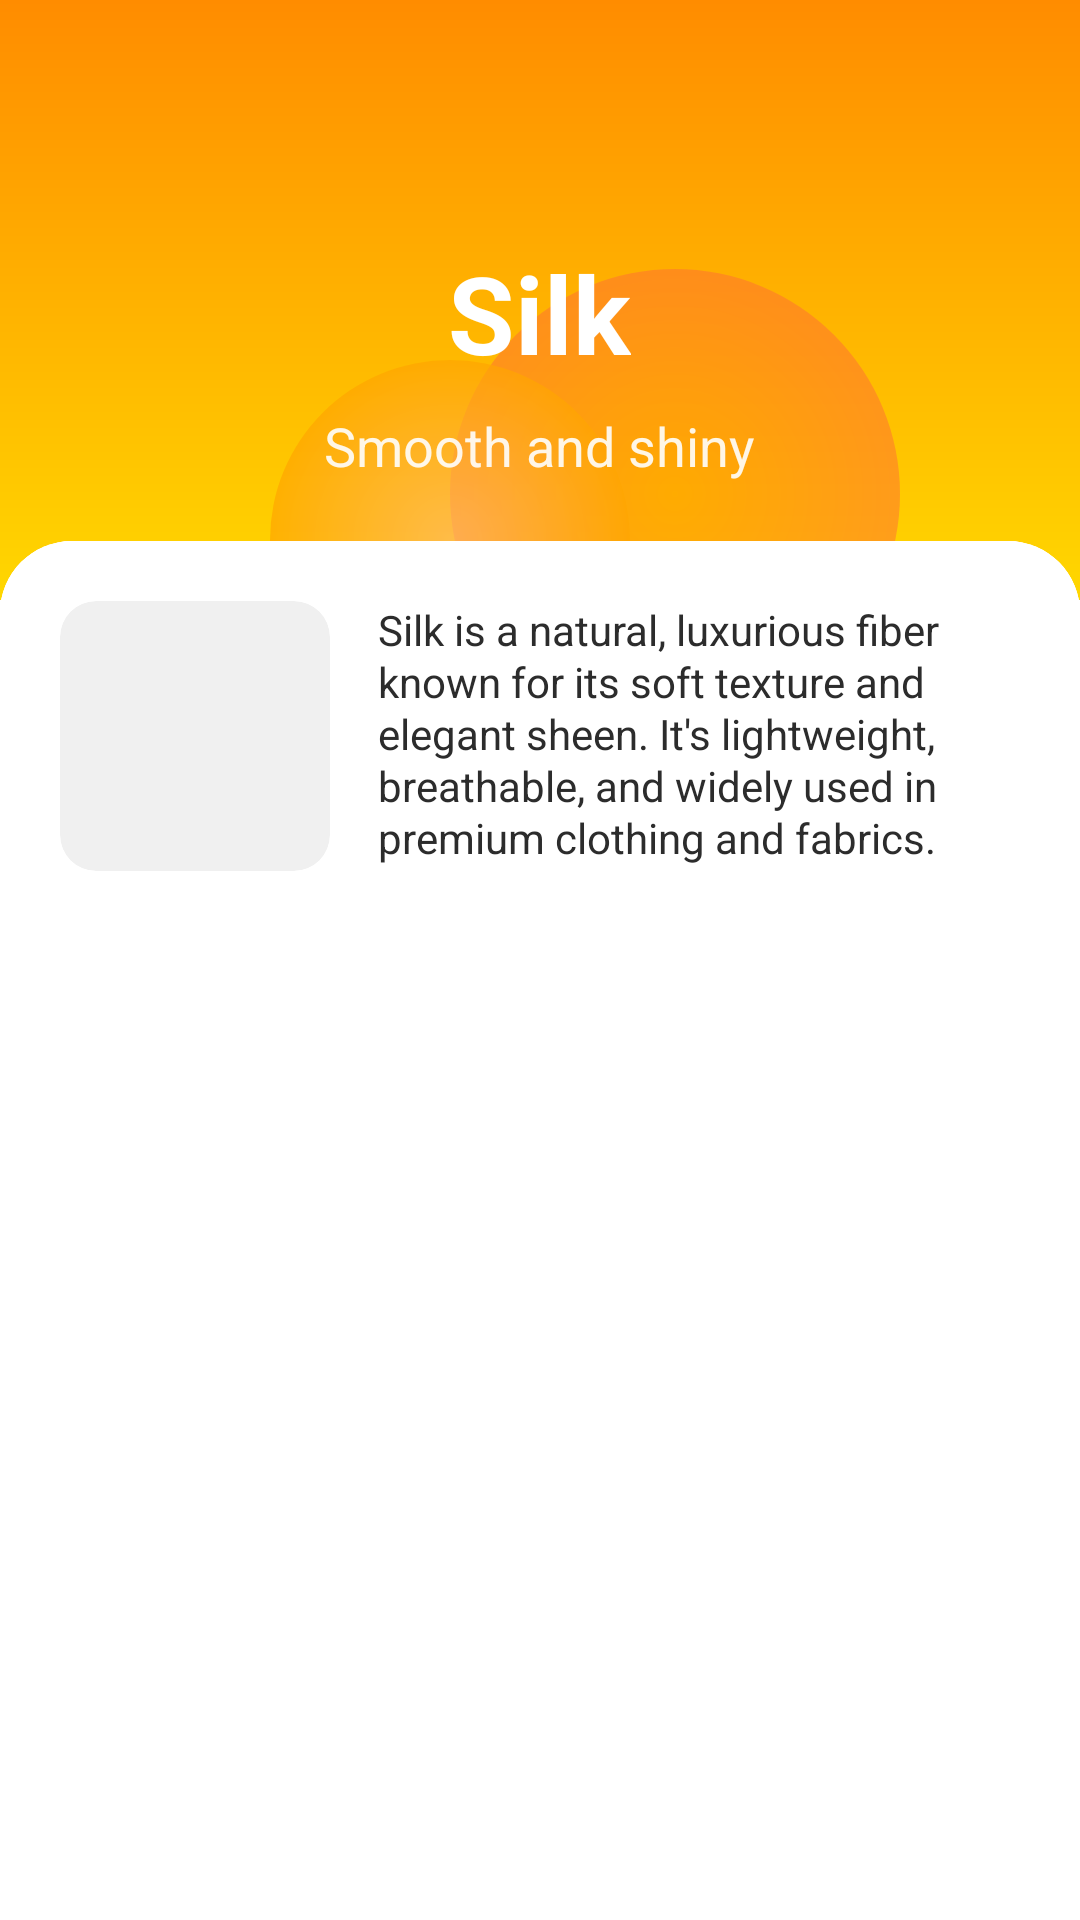

Produce the Android XML layout that renders to this screen, including the resource entries it uses.
<!-- AndroidManifest.xml: application theme Theme.FabriScan -->
<!-- res/layout/activity_category_detail.xml -->
<?xml version="1.0" encoding="utf-8"?>
<androidx.constraintlayout.widget.ConstraintLayout xmlns:android="http://schemas.android.com/apk/res/android"
    xmlns:app="http://schemas.android.com/apk/res-auto"
    xmlns:tools="http://schemas.android.com/tools"
    android:layout_width="match_parent"
    android:layout_height="match_parent"
    android:background="#FFFFFF"
    tools:context=".CategoryDetailActivity">

    
    <FrameLayout
        android:id="@+id/headerSection"
        android:layout_width="0dp"
        android:layout_height="200dp"
        android:background="@drawable/category_header_gradient"
        app:layout_constraintTop_toTopOf="parent"
        app:layout_constraintStart_toStartOf="parent"
        app:layout_constraintEnd_toEndOf="parent"
        app:layout_constraintHeight_percent="0.5">

        
        <ImageView
            android:layout_width="150dp"
            android:layout_height="150dp"
            android:layout_gravity="end|bottom"
            android:layout_marginEnd="60dp"
            android:layout_marginBottom="-40dp"
            android:src="@drawable/orange_sphere"
            android:alpha="0.5"
            android:contentDescription="Orange Sphere"/>

        
        <ImageView
            android:layout_width="120dp"
            android:layout_height="120dp"
            android:layout_gravity="start|center_vertical"
            android:layout_marginStart="90dp"
            android:layout_marginTop="80dp"
            android:src="@drawable/light_orange_sphere"
            android:alpha="0.7"
            android:contentDescription="Light Orange Sphere"/>

        
        <LinearLayout
            android:layout_width="match_parent"
            android:layout_height="wrap_content"
            android:orientation="vertical"
            android:gravity="center"
            android:layout_marginTop="80dp"
            android:paddingStart="20dp"
            android:paddingEnd="20dp">

            <TextView
                android:id="@+id/categoryTitle"
                android:layout_width="wrap_content"
                android:layout_height="wrap_content"
                android:text="Silk"
                android:textColor="#FFFFFF"
                android:textSize="36sp"
                android:textStyle="bold"
                android:fontFamily="sans-serif"/>

            <TextView
                android:id="@+id/categorySubtitle"
                android:layout_width="wrap_content"
                android:layout_height="wrap_content"
                android:text="Smooth and shiny"
                android:textColor="#FFFFFF"
                android:textSize="18sp"
                android:alpha="0.9"
                android:layout_marginTop="8dp"/>

        </LinearLayout>

    </FrameLayout>

    
    <androidx.cardview.widget.CardView
        android:layout_width="0dp"
        android:layout_height="0dp"
        android:layout_marginTop="-20dp"
        app:cardCornerRadius="24dp"
        app:cardElevation="0dp"
        app:cardBackgroundColor="#FFFFFF"
        app:layout_constraintTop_toBottomOf="@id/headerSection"
        app:layout_constraintStart_toStartOf="parent"
        app:layout_constraintEnd_toEndOf="parent"
        app:layout_constraintBottom_toBottomOf="parent">

        <LinearLayout
            android:layout_width="match_parent"
            android:layout_height="match_parent"
            android:orientation="vertical"
            android:background="#FFFFFF">

            
            <LinearLayout
                android:layout_width="match_parent"
                android:layout_height="wrap_content"
                android:background="#FFFFFF"
                android:orientation="horizontal"
                android:padding="20dp">

                <ImageView
                    android:id="@+id/fabricSampleImage"
                    android:layout_width="90dp"
                    android:layout_height="90dp"
                    android:background="@drawable/rounded_fabric_image_bg"
                    android:clipToOutline="true"
                    android:contentDescription="Fabric Sample"
                    android:scaleType="centerCrop" />

                <LinearLayout
                    android:layout_width="0dp"
                    android:layout_height="90dp"
                    android:layout_marginStart="16dp"
                    android:layout_weight="1"
                    android:gravity="center_vertical"
                    android:orientation="vertical">

                    <TextView
                        android:id="@+id/categoryDescription"
                        android:layout_width="match_parent"
                        android:layout_height="match_parent"
                        android:gravity="start|top"
                        android:lineSpacingExtra="1dp"
                        android:text="Silk is a natural, luxurious fiber known for its soft texture and elegant sheen. It's lightweight, breathable, and widely used in premium clothing and fabrics."
                        android:textAlignment="viewStart"
                        android:textColor="#2C2C2C"
                        android:textSize="14sp" />

                </LinearLayout>

            </LinearLayout>

            
            <androidx.recyclerview.widget.RecyclerView
                android:id="@+id/imageRecyclerView"
                android:layout_width="match_parent"
                android:layout_height="450dp"
                android:layout_marginTop="-8dp"
                android:nestedScrollingEnabled="false"
                tools:listitem="@layout/item_category_detail" />

        </LinearLayout>

    </androidx.cardview.widget.CardView>

</androidx.constraintlayout.widget.ConstraintLayout>
<!-- res/layout/item_category_detail.xml (included above) -->
<?xml version="1.0" encoding="utf-8"?>
<RelativeLayout xmlns:android="http://schemas.android.com/apk/res/android"
    xmlns:app="http://schemas.android.com/apk/res-auto"
    android:layout_width="match_parent"
    android:layout_height="450dp"
    android:background="@android:color/white">

    
    <ImageView
        android:id="@+id/starTopLeft"
        android:layout_width="64dp"
        android:layout_height="64dp"
        android:src="@drawable/ic_star"
        android:layout_alignParentStart="true"
        android:layout_alignParentTop="true"
        android:layout_marginStart="20dp"
        android:layout_marginTop="45dp" />
    <ImageView
        android:id="@+id/starBottomLeft"
        android:layout_width="64dp"
        android:layout_height="64dp"
        android:src="@drawable/ic_star"
        android:layout_alignParentStart="true"
        android:layout_alignParentBottom="true"
        android:layout_marginStart="150dp"
        android:layout_marginBottom="8dp" />


    
    <LinearLayout
        android:id="@+id/imageGrid"
        android:layout_width="match_parent"
        android:layout_height="490dp"
        android:orientation="horizontal"
        android:gravity="center"
        android:layout_centerInParent="true"
        android:layout_marginTop="16dp"
        android:layout_marginBottom="16dp">

        <ImageView
            android:id="@+id/leftImage"
            android:layout_width="90dp"
            android:layout_height="130dp"
            android:background="@drawable/stadium_shape_background"
            android:clipToOutline="true"
            android:contentDescription="Left Image"
            android:scaleType="centerCrop"
            android:layout_marginTop="90dp"
            android:layout_marginEnd="60dp"/>

        <ImageView
            android:id="@+id/centerImage"
            android:layout_width="150dp"
            android:layout_height="220dp"
            android:layout_marginStart="-50dp"
            android:background="@drawable/stadium_shape_background"
            android:clipToOutline="true"
            android:contentDescription="Center Image"
            android:layout_marginTop="-20dp"
            android:scaleType="centerCrop" />

        <ImageView
            android:id="@+id/topRightImage"
            android:layout_width="90dp"
            android:layout_height="140dp"
            android:scaleType="centerCrop"
            android:background="@drawable/stadium_shape_background"
            android:clipToOutline="true"
            android:contentDescription="Top Right Image"
            android:layout_marginStart="0dp"
            android:layout_marginEnd="-70dp"
            android:layout_marginTop="-140dp"/>

        <ImageView
            android:id="@+id/bottomRightImage"
            android:layout_width="90dp"
            android:layout_height="110dp"
            android:layout_marginTop="100dp"
            android:background="@drawable/stadium_shape_background"
            android:clipToOutline="true"
            android:contentDescription="Bottom Right Image"
            android:layout_marginStart="-20dp"
            android:scaleType="centerCrop" />

    </LinearLayout>

</RelativeLayout>
<!-- resources referenced by this layout -->
<resources>
  <!-- drawable category_header_gradient (drawable) -->
  <?xml version="1.0" encoding="utf-8"?>
  <shape xmlns:android="http://schemas.android.com/apk/res/android">
      <gradient
          android:startColor="#FFD700"
          android:endColor="#FF8C00"
          android:angle="90"/>
  </shape>
  <!-- drawable ic_star: png bitmap (drawable, 24065 bytes) -->
  <!-- drawable light_orange_sphere (drawable) -->
  <?xml version="1.0" encoding="utf-8"?>
  <shape xmlns:android="http://schemas.android.com/apk/res/android"
      android:shape="oval">
      <gradient
          android:startColor="#FFB366"
          android:endColor="#FFA500"
          android:type="radial"
          android:gradientRadius="60dp"/>
      <size
          android:width="120dp"
          android:height="120dp"/>
  </shape>
  <!-- drawable orange_sphere (drawable) -->
  <?xml version="1.0" encoding="utf-8"?>
  <shape xmlns:android="http://schemas.android.com/apk/res/android"
      android:shape="oval">
      <gradient
          android:startColor="#FF8C00"
          android:endColor="#FF6B35"
          android:type="radial"
          android:gradientRadius="100dp"/>
      <size
          android:width="200dp"
          android:height="200dp"/>
  </shape>
  <!-- drawable rounded_fabric_image_bg (drawable) -->
  <?xml version="1.0" encoding="utf-8"?>
  <shape xmlns:android="http://schemas.android.com/apk/res/android">
      <solid android:color="#F0F0F0"/>
      <corners android:radius="12dp"/>
  </shape>
  <!-- drawable stadium_shape_background (drawable) -->
  <?xml version="1.0" encoding="utf-8"?>
  <shape xmlns:android="http://schemas.android.com/apk/res/android"
      android:shape="rectangle">
  
      <corners android:radius="999dp" />
  
      <solid android:color="#FFFFFF" />
  
  </shape>
  <style name="Theme.FabriScan" parent="Base.Theme.FabriScan" />
  <style name="Base.Theme.FabriScan" parent="Theme.Material3.DayNight.NoActionBar">
          
          
      </style>
</resources>
